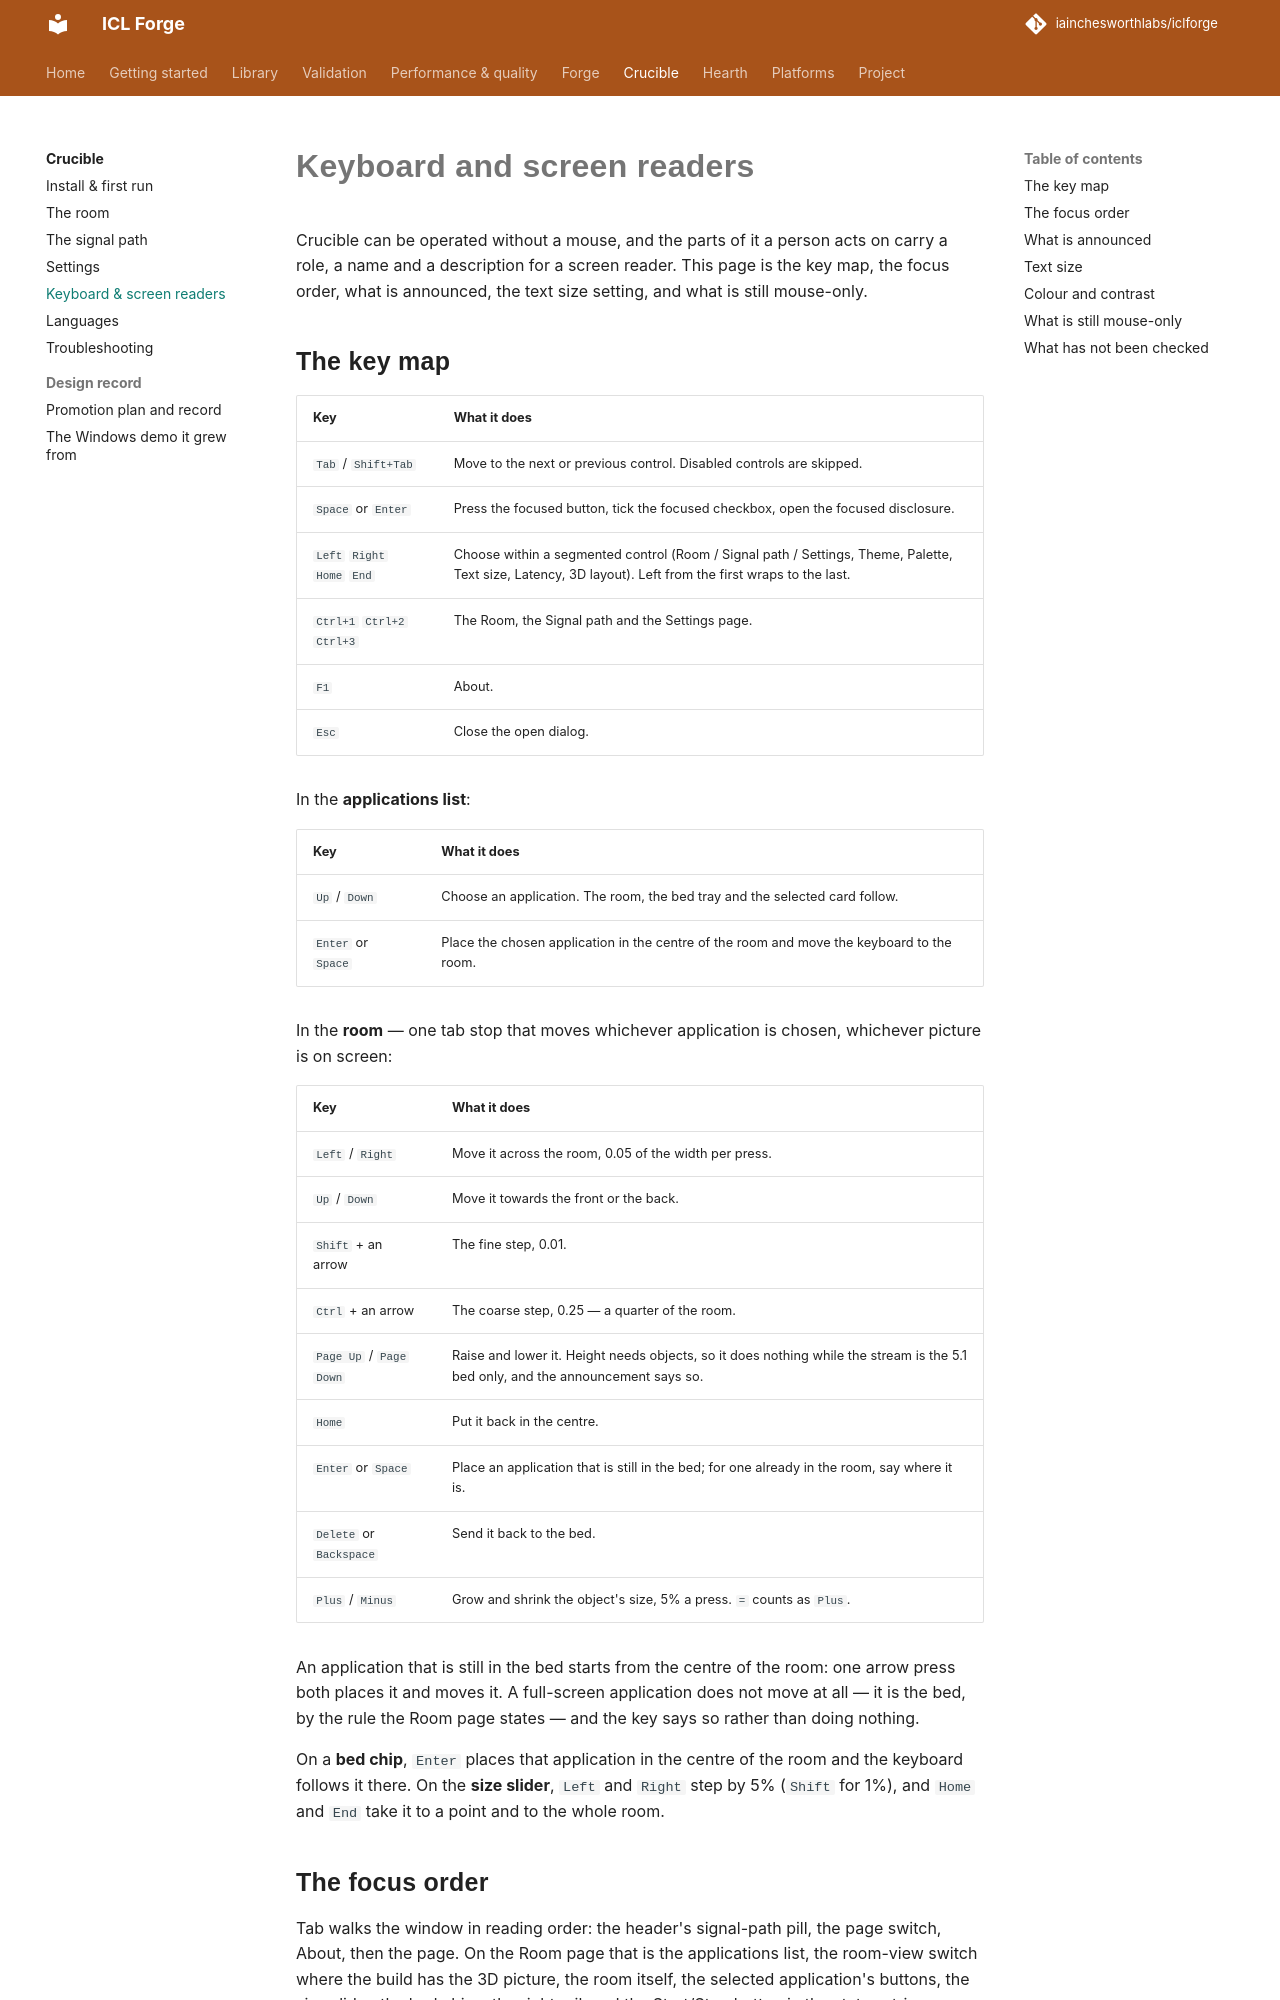

repository: iainchesworthlabs/ac3forge · page: crucible/accessibility/index.html · generator: mkdocs

# Keyboard and screen readers

Crucible can be operated without a mouse, and the parts of it a person acts on carry a role, a
name and a description for a screen reader. This page is the key map, the focus order, what is
announced, the text size setting, and what is still mouse-only.

## The key map

| Key | What it does |
| --- | --- |
| `Tab` / `Shift+Tab` | Move to the next or previous control. Disabled controls are skipped. |
| `Space` or `Enter` | Press the focused button, tick the focused checkbox, open the focused disclosure. |
| `Left` `Right` `Home` `End` | Choose within a segmented control (Room / Signal path / Settings, Theme, Palette, Text size, Latency, 3D layout). Left from the first wraps to the last. |
| `Ctrl+1` `Ctrl+2` `Ctrl+3` | The Room, the Signal path and the Settings page. |
| `F1` | About. |
| `Esc` | Close the open dialog. |

In the **applications list**:

| Key | What it does |
| --- | --- |
| `Up` / `Down` | Choose an application. The room, the bed tray and the selected card follow. |
| `Enter` or `Space` | Place the chosen application in the centre of the room and move the keyboard to the room. |

In the **room** — one tab stop that moves whichever application is chosen, whichever picture is
on screen:

| Key | What it does |
| --- | --- |
| `Left` / `Right` | Move it across the room, 0.05 of the width per press. |
| `Up` / `Down` | Move it towards the front or the back. |
| `Shift` + an arrow | The fine step, 0.01. |
| `Ctrl` + an arrow | The coarse step, 0.25 — a quarter of the room. |
| `Page Up` / `Page Down` | Raise and lower it. Height needs objects, so it does nothing while the stream is the 5.1 bed only, and the announcement says so. |
| `Home` | Put it back in the centre. |
| `Enter` or `Space` | Place an application that is still in the bed; for one already in the room, say where it is. |
| `Delete` or `Backspace` | Send it back to the bed. |
| `Plus` / `Minus` | Grow and shrink the object's size, 5% a press. `=` counts as `Plus`. |

An application that is still in the bed starts from the centre of the room: one arrow press both
places it and moves it. A full-screen application does not move at all — it is the bed, by the
rule the Room page states — and the key says so rather than doing nothing.

On a **bed chip**, `Enter` places that application in the centre of the room and the keyboard
follows it there. On the **size slider**, `Left` and `Right` step by 5% (`Shift` for 1%),
and `Home` and `End` take it to a point and to the whole room.

## The focus order

Tab walks the window in reading order: the header's signal-path pill, the page switch, About,
then the page. On the Room page that is the applications list, the room-view switch where the
build has the 3D picture, the room itself, the selected application's buttons, the size slider,
the bed chips, the right rail, and the Start/Stop button in the status strip.

Whatever has the keyboard draws a two-pixel ring just outside its own border. Clicking a button
does not move the keyboard to it, so a mouse user sees no rings; clicking an application row, a
marker or a bed chip does, because that is where the arrow keys continue from.

The three pages are a stack and only one of them is on screen, so Tab never reaches a control on
a page you are not looking at.
